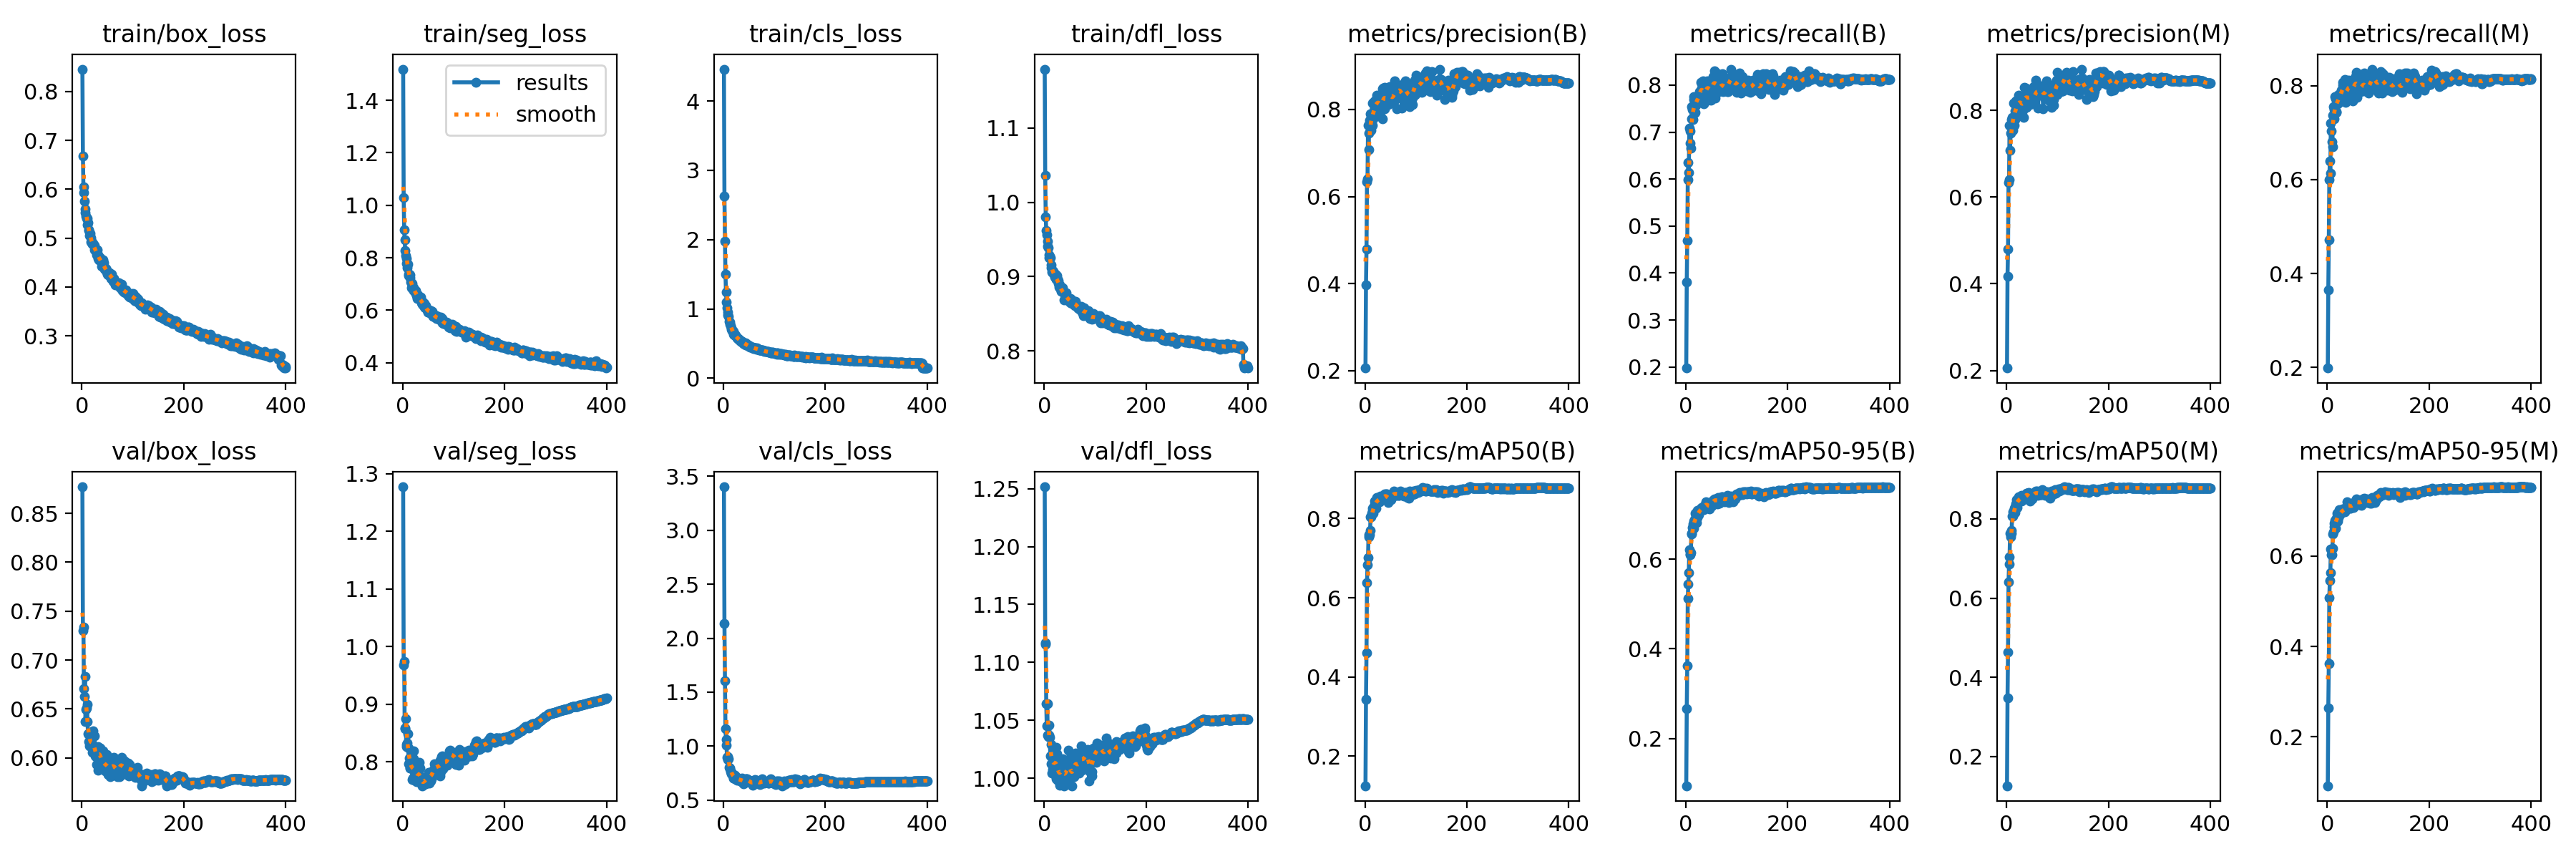

The file beside this chart, header and first rows:
epoch, train/box_loss, train/seg_loss, train/cls_loss, train/dfl_loss, metrics/precision(B), metrics/recall(B), metrics/mAP50(B), metrics/mAP50-95(B), metrics/precision(M), metrics/recall(M), metrics/mAP50(M), metrics/mAP50-95(M), val/box_loss, val/seg_loss, val/cls_loss, val/dfl_loss, lr/pg0, lr/pg1, lr/pg2
1, 0.8461, 1.519, 4.459, 1.179, 0.2056, 0.1978, 0.1251, 0.09439, 0.2058, 0.1988, 0.1264, 0.0919, 0.8771, 1.277, 3.403, 1.252, 0.06707, 0.0003326, 0.0003326
2, 0.6685, 1.029, 2.627, 1.036, 0.3964, 0.381, 0.3434, 0.2657, 0.4176, 0.3646, 0.3473, 0.2636, 0.7304, 0.9677, 2.138, 1.117, 0.03407, 0.0006643, 0.0006643
3, 0.6047, 0.906, 1.976, 0.9804, 0.4786, 0.4698, 0.4604, 0.3622, 0.4804, 0.472, 0.4639, 0.3616, 0.7337, 0.9739, 1.604, 1.115, 0.001064, 0.0009944, 0.0009944
4, 0.5926, 0.8686, 1.5, 0.9625, 0.633, 0.5993, 0.6388, 0.5129, 0.633, 0.6005, 0.6401, 0.5084, 0.6707, 0.8587, 1.159, 1.065, 0.0009926, 0.0009926, 0.0009926
5, 0.5756, 0.8265, 1.245, 0.9565, 0.6403, 0.6354, 0.6827, 0.5452, 0.6397, 0.6394, 0.6855, 0.5451, 0.6628, 0.8579, 1.064, 1.045, 0.0009926, 0.0009926, 0.0009926
6, 0.5595, 0.8098, 1.103, 0.9481, 0.7636, 0.614, 0.7016, 0.5693, 0.7659, 0.6135, 0.7044, 0.5638, 0.6829, 0.8746, 1.011, 1.064, 0.0009901, 0.0009901, 0.0009901
7, 0.5523, 0.7976, 1.018, 0.9412, 0.7085, 0.7081, 0.7598, 0.6213, 0.708, 0.7197, 0.7636, 0.6149, 0.6371, 0.8266, 0.8944, 1.037, 0.0009876, 0.0009876, 0.0009876
8, 0.5445, 0.7794, 0.9575, 0.9387, 0.7456, 0.7027, 0.7533, 0.6097, 0.7479, 0.7039, 0.7542, 0.6028, 0.6492, 0.8298, 0.8995, 1.036, 0.0009851, 0.0009851, 0.0009851
9, 0.54, 0.7614, 0.9112, 0.9255, 0.7755, 0.6768, 0.7601, 0.6109, 0.7785, 0.6803, 0.7633, 0.6031, 0.6508, 0.832, 0.8737, 1.037, 0.0009827, 0.0009827, 0.0009827
10, 0.541, 0.7765, 0.8903, 0.9294, 0.762, 0.6656, 0.7695, 0.6154, 0.7581, 0.6706, 0.7715, 0.6179, 0.6547, 0.8486, 0.882, 1.046, 0.0009802, 0.0009802, 0.0009802
11, 0.5275, 0.7378, 0.8148, 0.9274, 0.7908, 0.7285, 0.8049, 0.6559, 0.7834, 0.7371, 0.8075, 0.6492, 0.6372, 0.8234, 0.8047, 1.035, 0.0009777, 0.0009777, 0.0009777
12, 0.5314, 0.7316, 0.8045, 0.9255, 0.753, 0.7541, 0.8048, 0.6582, 0.7548, 0.7561, 0.8068, 0.6542, 0.6245, 0.7963, 0.7942, 1.019, 0.0009752, 0.0009752, 0.0009752
13, 0.5174, 0.7379, 0.7757, 0.9156, 0.7767, 0.7477, 0.8144, 0.6698, 0.7818, 0.7493, 0.8174, 0.6653, 0.624, 0.8064, 0.7905, 1.029, 0.0009728, 0.0009728, 0.0009728
14, 0.5151, 0.7337, 0.7569, 0.9116, 0.8155, 0.7268, 0.8195, 0.6787, 0.8167, 0.7297, 0.8204, 0.6725, 0.6165, 0.7889, 0.7633, 1.012, 0.0009703, 0.0009703, 0.0009703
15, 0.5056, 0.7244, 0.7302, 0.9059, 0.764, 0.7749, 0.8253, 0.6852, 0.7658, 0.7759, 0.827, 0.6787, 0.6121, 0.7888, 0.7558, 1.004, 0.0009678, 0.0009678, 0.0009678
16, 0.5103, 0.707, 0.7108, 0.907, 0.778, 0.77, 0.8137, 0.6687, 0.7795, 0.7715, 0.8162, 0.661, 0.6157, 0.8088, 0.7439, 1.008, 0.0009654, 0.0009654, 0.0009654
17, 0.4922, 0.6861, 0.6809, 0.9054, 0.7965, 0.74, 0.8288, 0.6882, 0.7987, 0.7429, 0.8306, 0.6742, 0.6118, 0.7941, 0.7477, 1.014, 0.0009629, 0.0009629, 0.0009629
18, 0.5008, 0.7016, 0.6822, 0.9077, 0.8185, 0.7421, 0.8323, 0.6841, 0.8215, 0.7448, 0.8375, 0.6831, 0.6179, 0.7889, 0.7319, 1.017, 0.0009604, 0.0009604, 0.0009604
19, 0.4932, 0.691, 0.6711, 0.9032, 0.7989, 0.7736, 0.8443, 0.7021, 0.8032, 0.7771, 0.8484, 0.6953, 0.6156, 0.7699, 0.7009, 1.014, 0.0009579, 0.0009579, 0.0009579
20, 0.4889, 0.6813, 0.6336, 0.9011, 0.822, 0.7577, 0.8389, 0.6981, 0.8219, 0.762, 0.8415, 0.6911, 0.6055, 0.7724, 0.7011, 1.003, 0.0009555, 0.0009555, 0.0009555
21, 0.4874, 0.6869, 0.6261, 0.8994, 0.7889, 0.7623, 0.8261, 0.6816, 0.7892, 0.7684, 0.8293, 0.6766, 0.6253, 0.805, 0.7319, 1.024, 0.000953, 0.000953, 0.000953
22, 0.4886, 0.6761, 0.6324, 0.9034, 0.8117, 0.7725, 0.8426, 0.6932, 0.8105, 0.7819, 0.8462, 0.6858, 0.6275, 0.8194, 0.7293, 1.016, 0.0009505, 0.0009505, 0.0009505
23, 0.4861, 0.6748, 0.6215, 0.8962, 0.8323, 0.7716, 0.8527, 0.7083, 0.8344, 0.7728, 0.8555, 0.702, 0.6056, 0.7679, 0.6958, 0.9995, 0.000948, 0.000948, 0.000948
24, 0.4765, 0.669, 0.6105, 0.8966, 0.8084, 0.7733, 0.8475, 0.7027, 0.8112, 0.7769, 0.8515, 0.693, 0.6225, 0.7885, 0.7014, 1.027, 0.0009455, 0.0009455, 0.0009455
25, 0.4853, 0.6741, 0.6072, 0.9012, 0.8262, 0.7664, 0.8463, 0.6988, 0.8296, 0.7693, 0.8488, 0.6914, 0.6096, 0.7873, 0.6999, 1.021, 0.0009431, 0.0009431, 0.0009431
26, 0.4759, 0.6637, 0.5853, 0.8962, 0.8204, 0.7654, 0.8433, 0.7073, 0.8211, 0.7664, 0.8458, 0.6953, 0.6018, 0.7792, 0.6846, 0.9985, 0.0009406, 0.0009406, 0.0009406
27, 0.4748, 0.6564, 0.5823, 0.8947, 0.8026, 0.7867, 0.8461, 0.7066, 0.8062, 0.7899, 0.8509, 0.6968, 0.601, 0.766, 0.7074, 1.009, 0.0009381, 0.0009381, 0.0009381
28, 0.4727, 0.6613, 0.5729, 0.891, 0.8249, 0.7846, 0.8515, 0.7107, 0.8273, 0.7863, 0.8542, 0.6988, 0.6104, 0.7851, 0.7006, 1.006, 0.0009357, 0.0009357, 0.0009357
29, 0.466, 0.6456, 0.5737, 0.8858, 0.8162, 0.7859, 0.8427, 0.7095, 0.8189, 0.786, 0.845, 0.6961, 0.593, 0.7782, 0.6879, 1, 0.0009332, 0.0009332, 0.0009332
30, 0.4759, 0.6598, 0.5649, 0.889, 0.822, 0.8057, 0.8564, 0.714, 0.8249, 0.8073, 0.8596, 0.7045, 0.6001, 0.7658, 0.6839, 0.9974, 0.0009307, 0.0009307, 0.0009307
31, 0.4586, 0.646, 0.5465, 0.8849, 0.8005, 0.794, 0.8519, 0.7155, 0.8066, 0.8011, 0.8563, 0.7038, 0.5873, 0.781, 0.6931, 0.9936, 0.0009282, 0.0009282, 0.0009282
32, 0.4655, 0.6462, 0.5525, 0.8863, 0.797, 0.7919, 0.8515, 0.7104, 0.8005, 0.795, 0.8549, 0.7027, 0.6115, 0.7995, 0.6843, 1.015, 0.0009258, 0.0009258, 0.0009258
33, 0.4551, 0.6436, 0.5514, 0.881, 0.8077, 0.7947, 0.8517, 0.7147, 0.8077, 0.8023, 0.8546, 0.7033, 0.6072, 0.7711, 0.6818, 1.004, 0.0009233, 0.0009233, 0.0009233
34, 0.46, 0.6417, 0.5331, 0.8805, 0.7791, 0.8091, 0.8539, 0.7129, 0.7832, 0.8133, 0.8576, 0.6977, 0.6099, 0.7892, 0.6963, 1.008, 0.0009208, 0.0009208, 0.0009208
35, 0.4582, 0.6409, 0.5343, 0.8803, 0.8474, 0.7712, 0.8478, 0.7103, 0.8534, 0.7708, 0.851, 0.7007, 0.6101, 0.7717, 0.6702, 1.013, 0.0009183, 0.0009183, 0.0009183
36, 0.4604, 0.6505, 0.5326, 0.8852, 0.849, 0.761, 0.8539, 0.7193, 0.8519, 0.7643, 0.8558, 0.7043, 0.6103, 0.7634, 0.6915, 1.017, 0.0009158, 0.0009158, 0.0009158
37, 0.4524, 0.628, 0.5253, 0.8792, 0.8181, 0.7803, 0.8526, 0.7178, 0.8218, 0.7837, 0.8559, 0.7049, 0.5939, 0.7646, 0.7045, 1.005, 0.0009134, 0.0009134, 0.0009134
38, 0.4527, 0.634, 0.5106, 0.8796, 0.8512, 0.7643, 0.8553, 0.7201, 0.8514, 0.7698, 0.862, 0.7067, 0.595, 0.7586, 0.6791, 0.9996, 0.0009109, 0.0009109, 0.0009109
39, 0.442, 0.622, 0.5041, 0.869, 0.8018, 0.8017, 0.8616, 0.7287, 0.8066, 0.805, 0.8659, 0.7205, 0.5924, 0.761, 0.6629, 0.9935, 0.0009084, 0.0009084, 0.0009084
40, 0.4452, 0.6193, 0.5029, 0.875, 0.8421, 0.7919, 0.8611, 0.7245, 0.8439, 0.7936, 0.8648, 0.7148, 0.5947, 0.7627, 0.6529, 1.003, 0.0009059, 0.0009059, 0.0009059
41, 0.4553, 0.6297, 0.5073, 0.8772, 0.8165, 0.7965, 0.8566, 0.7263, 0.8197, 0.7994, 0.8607, 0.7155, 0.5927, 0.7605, 0.6686, 0.9946, 0.0009035, 0.0009035, 0.0009035
42, 0.4479, 0.6251, 0.494, 0.8751, 0.8156, 0.8096, 0.8621, 0.7213, 0.8182, 0.812, 0.8649, 0.7135, 0.6068, 0.7714, 0.6751, 1.013, 0.000901, 0.000901, 0.000901
43, 0.4491, 0.6123, 0.5124, 0.8785, 0.8397, 0.7907, 0.8624, 0.7219, 0.842, 0.7926, 0.8661, 0.7161, 0.5927, 0.7713, 0.666, 1.01, 0.0008985, 0.0008985, 0.0008985
44, 0.4376, 0.6084, 0.479, 0.8728, 0.8312, 0.7903, 0.8478, 0.7152, 0.8337, 0.7924, 0.8505, 0.706, 0.5977, 0.7662, 0.6977, 1.011, 0.0008961, 0.0008961, 0.0008961
45, 0.437, 0.6096, 0.4867, 0.8684, 0.8241, 0.7974, 0.8494, 0.7183, 0.8273, 0.7986, 0.8524, 0.7095, 0.589, 0.7682, 0.696, 0.9957, 0.0008936, 0.0008936, 0.0008936
46, 0.4368, 0.6169, 0.4854, 0.869, 0.8119, 0.798, 0.84, 0.7125, 0.8139, 0.7997, 0.8444, 0.7057, 0.5867, 0.7618, 0.6945, 1.003, 0.0008911, 0.0008911, 0.0008911
47, 0.4379, 0.6061, 0.4814, 0.8708, 0.8361, 0.7782, 0.854, 0.721, 0.8381, 0.78, 0.8564, 0.7111, 0.589, 0.7715, 0.6741, 1.012, 0.0008886, 0.0008886, 0.0008886
48, 0.4347, 0.6023, 0.4708, 0.868, 0.8241, 0.8038, 0.8587, 0.7207, 0.8253, 0.805, 0.8612, 0.713, 0.6037, 0.7738, 0.6871, 1.024, 0.0008862, 0.0008862, 0.0008862
49, 0.431, 0.5926, 0.4741, 0.8705, 0.8519, 0.7835, 0.8541, 0.7183, 0.8379, 0.799, 0.8582, 0.7126, 0.5911, 0.7696, 0.6719, 1.01, 0.0008837, 0.0008837, 0.0008837
50, 0.427, 0.5943, 0.4636, 0.8661, 0.8407, 0.7678, 0.8533, 0.7178, 0.8433, 0.7682, 0.856, 0.7095, 0.5929, 0.7772, 0.6799, 1.012, 0.0008812, 0.0008812, 0.0008812
51, 0.4244, 0.592, 0.4563, 0.8706, 0.8269, 0.796, 0.8483, 0.7189, 0.8299, 0.7961, 0.8512, 0.707, 0.5944, 0.7822, 0.6852, 1.01, 0.0008787, 0.0008787, 0.0008787
52, 0.4273, 0.5989, 0.4488, 0.8646, 0.8183, 0.7983, 0.8543, 0.7291, 0.8196, 0.7998, 0.8568, 0.7176, 0.5828, 0.7635, 0.6762, 1.001, 0.0008762, 0.0008762, 0.0008762
53, 0.4259, 0.6019, 0.4547, 0.8645, 0.8394, 0.7956, 0.8623, 0.7318, 0.8552, 0.7853, 0.8645, 0.7182, 0.5886, 0.7774, 0.6603, 1.004, 0.0008738, 0.0008738, 0.0008738
54, 0.429, 0.5932, 0.4478, 0.8687, 0.8147, 0.8175, 0.8579, 0.7262, 0.8198, 0.8179, 0.8615, 0.7166, 0.5887, 0.7813, 0.6611, 1.003, 0.0008713, 0.0008713, 0.0008713
55, 0.4243, 0.5977, 0.4505, 0.8635, 0.8145, 0.8112, 0.8617, 0.7332, 0.8174, 0.8141, 0.866, 0.7227, 0.5806, 0.7669, 0.6587, 0.9934, 0.0008688, 0.0008688, 0.0008688
56, 0.4243, 0.5951, 0.452, 0.8639, 0.8238, 0.8062, 0.8591, 0.7303, 0.8257, 0.8099, 0.8636, 0.7185, 0.5911, 0.77, 0.6576, 1.004, 0.0008663, 0.0008663, 0.0008663
57, 0.4176, 0.5861, 0.4411, 0.8664, 0.8269, 0.8309, 0.8688, 0.7345, 0.83, 0.8291, 0.8708, 0.7263, 0.599, 0.7785, 0.6376, 1.018, 0.0008639, 0.0008639, 0.0008639
58, 0.4259, 0.5961, 0.4444, 0.8654, 0.8662, 0.7729, 0.8638, 0.7317, 0.8687, 0.7751, 0.8675, 0.7188, 0.5934, 0.7801, 0.6669, 1.001, 0.0008614, 0.0008614, 0.0008614
59, 0.4176, 0.5777, 0.4281, 0.8624, 0.8423, 0.7948, 0.8609, 0.7341, 0.8453, 0.7978, 0.8641, 0.7157, 0.584, 0.7824, 0.6738, 1.012, 0.0008589, 0.0008589, 0.0008589
60, 0.4195, 0.5841, 0.4355, 0.8612, 0.8553, 0.797, 0.8661, 0.7346, 0.8591, 0.8, 0.8696, 0.7226, 0.5891, 0.7758, 0.665, 1.012, 0.0008565, 0.0008565, 0.0008565
... 340 more rows
